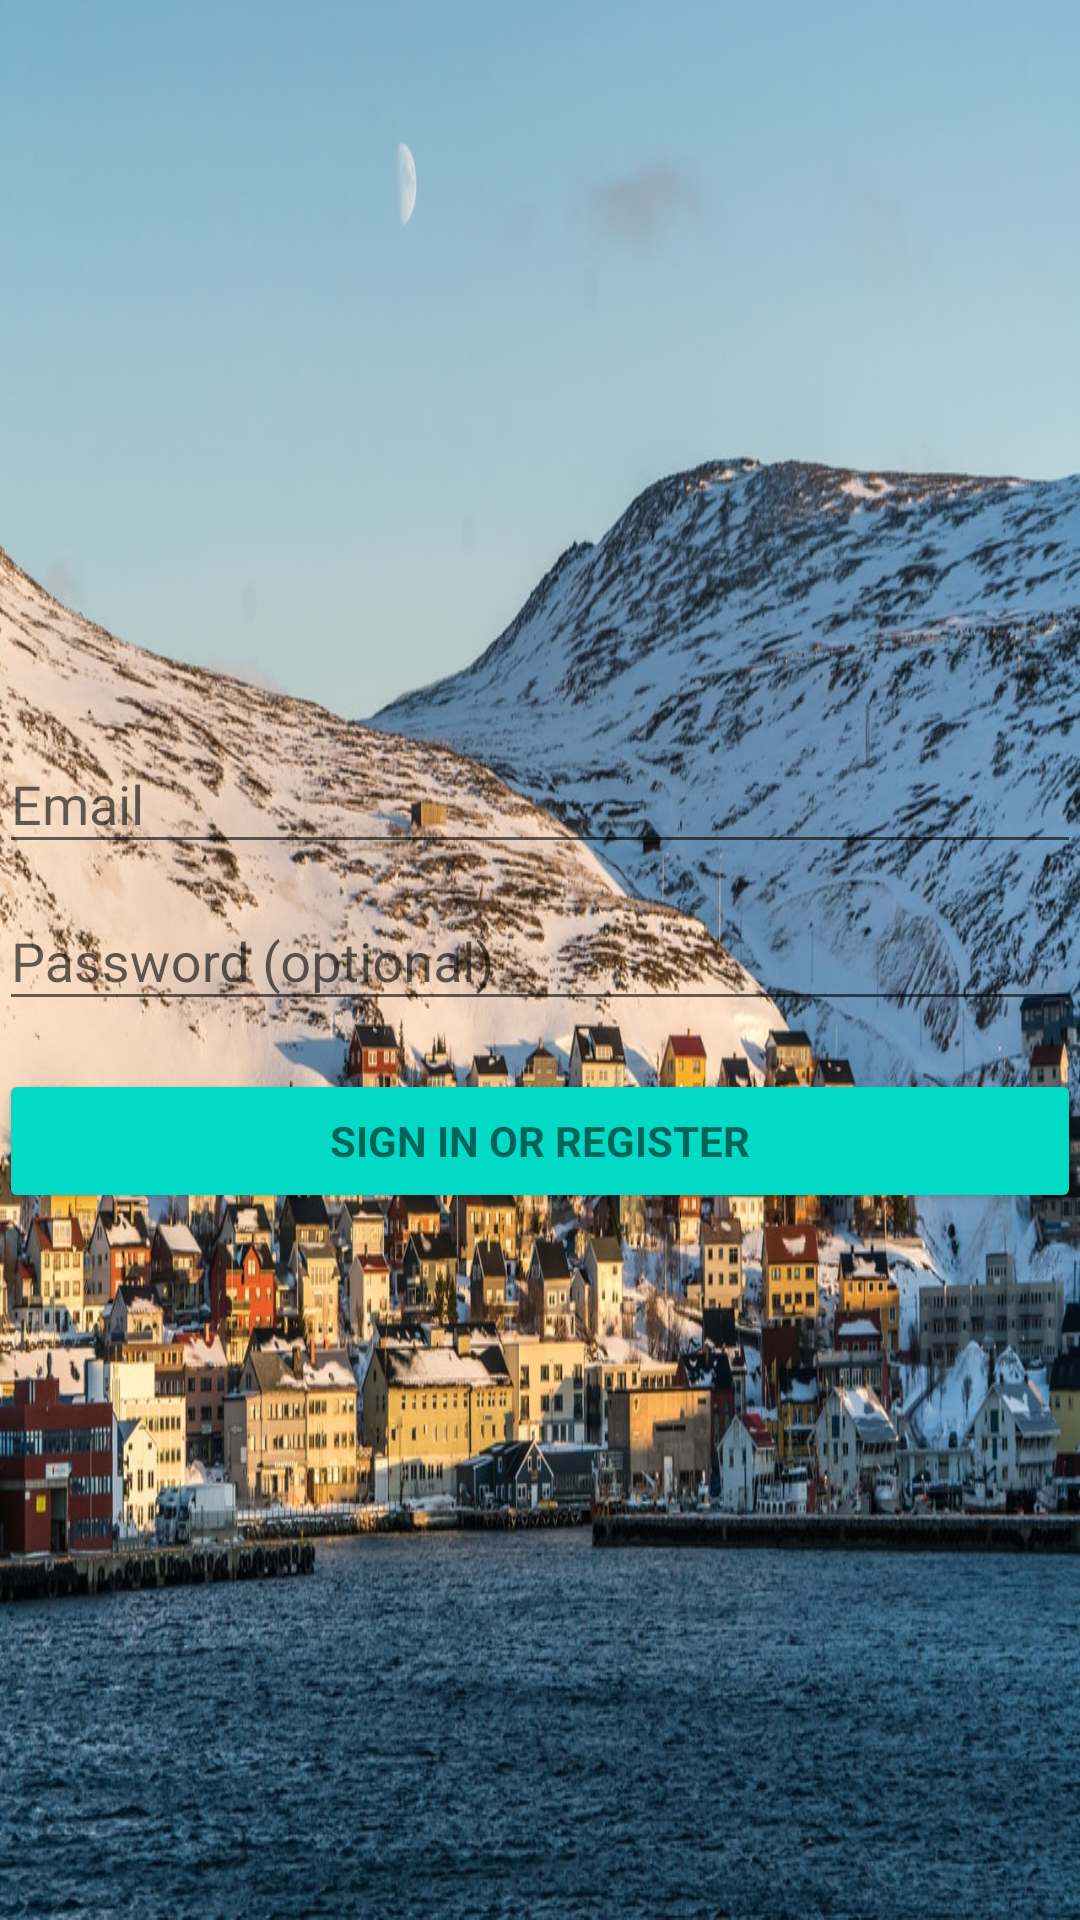

Produce the Android XML layout that renders to this screen, including the resource entries it uses.
<!-- AndroidManifest.xml: application theme AppTheme -->
<!-- res/layout/activity_login.xml -->
<LinearLayout xmlns:android="http://schemas.android.com/apk/res/android"
    xmlns:tools="http://schemas.android.com/tools"
    android:layout_width="match_parent"
    android:layout_height="match_parent"
    android:gravity="center_horizontal"
    android:orientation="vertical"
    android:paddingBottom="@dimen/activity_vertical_margin"
    android:paddingLeft="@dimen/activity_horizontal_margin"
    android:paddingRight="@dimen/activity_horizontal_margin"
    android:paddingTop="@dimen/activity_vertical_margin"
    android:background="@drawable/login_activity_background"
    tools:context="com.hackaton.epam.tahackaton.LoginActivity">

    
    <ProgressBar
        android:id="@+id/login_progress"
        style="?android:attr/progressBarStyleLarge"
        android:layout_width="wrap_content"
        android:layout_height="wrap_content"
        android:layout_marginBottom="8dp"
        android:visibility="gone" />

    <ScrollView
        android:id="@+id/login_form"
        android:layout_width="match_parent"
        android:layout_height="match_parent">

        <LinearLayout
            android:id="@+id/email_login_form"
            android:layout_width="match_parent"
            android:layout_height="wrap_content"
            android:layout_gravity="center"
            android:orientation="vertical">

            <android.support.design.widget.TextInputLayout
                android:layout_width="match_parent"
                android:layout_height="wrap_content">

                <AutoCompleteTextView
                    android:id="@+id/email"
                    android:layout_width="match_parent"
                    android:layout_height="wrap_content"
                    android:hint="@string/prompt_email"
                    android:inputType="textEmailAddress"
                    android:maxLines="1"
                    android:singleLine="true" />

            </android.support.design.widget.TextInputLayout>

            <android.support.design.widget.TextInputLayout
                android:layout_width="match_parent"
                android:layout_height="wrap_content">

                <EditText
                    android:id="@+id/password"
                    android:layout_width="match_parent"
                    android:layout_height="wrap_content"
                    android:hint="@string/prompt_password"
                    android:imeActionId="6"
                    android:imeActionLabel="@string/action_sign_in_short"
                    android:imeOptions="actionUnspecified"
                    android:inputType="textPassword"
                    android:maxLines="1"
                    android:singleLine="true" />

            </android.support.design.widget.TextInputLayout>

            <Button
                android:id="@+id/email_sign_in_button"
                style="?android:textAppearanceSmall"
                android:layout_width="match_parent"
                android:layout_height="wrap_content"
                android:layout_marginTop="16dp"
                android:text="@string/action_sign_in"
                android:textStyle="bold"
                android:theme="@style/LognBtn"/>

        </LinearLayout>
    </ScrollView>
</LinearLayout>
<!-- resources referenced by this layout -->
<resources>
  <!-- drawable login_activity_background: jpeg bitmap (drawable-v24, 314235 bytes) -->
  <string name="action_sign_in">Sign in or register</string>
  <string name="action_sign_in_short">Sign in</string>
  <string name="prompt_email">Email</string>
  <string name="prompt_password">Password (optional)</string>
  <style name="LognBtn" parent="Theme.AppCompat.Light">
          <item name="colorControlHighlight">@color/colorPrimary</item>
          <item name="colorButtonNormal">@color/colorAccent</item>
      </style>
  <style name="AppTheme" parent="Theme.AppCompat.Light.DarkActionBar">
          
          <item name="colorPrimary">@color/colorPrimary</item>
          <item name="colorPrimaryDark">@color/colorPrimaryDark</item>
          <item name="colorAccent">@color/colorAccent</item>
      </style>
  <!-- not gathered from this repository: default colours our renderer supplied (Android Studio template values) -->
  <color name="colorPrimary">#FF6200EE</color>
  <color name="colorPrimaryDark">#FF3700B3</color>
  <color name="colorAccent">#FF03DAC5</color>
</resources>
